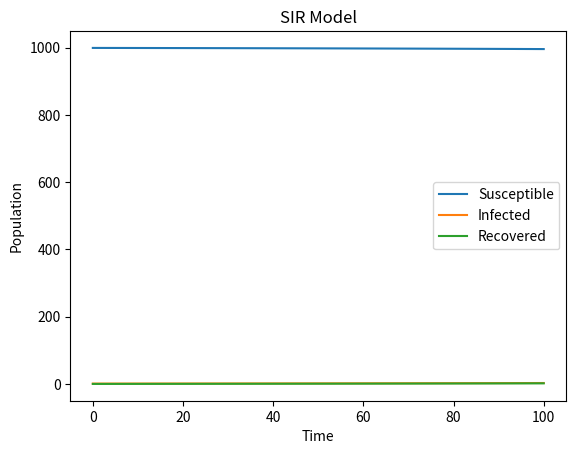

This figure's Python source:
import numpy as np
import matplotlib.pyplot as plt


def SIR_RK2(N, beta, gamma, I0, R0, T):
    """
    Simulate the SIR model using the Runge-Kutta 2nd order method
    """
    # Calculate the initial values
    S0 = N - I0 - R0
    S = [S0]
    I = [I0]
    R = [R0]
    dt = 0.1
    num_steps = int(T / dt)

    # Run the simulation
    for step in range(num_steps):
        # Calculate the derivatives
        dSdt = -beta * S[-1] * I[-1] / N
        dIdt = beta * S[-1] * I[-1] / N - gamma * I[-1]
        dRdt = gamma * I[-1]

        # Calculate the intermediate values
        S_intermediate = S[-1] + 0.5 * dt * dSdt
        I_intermediate = I[-1] + 0.5 * dt * dIdt
        R_intermediate = R[-1] + 0.5 * dt * dRdt

        # Calculate the derivatives at the intermediate values
        dSdt_intermediate = -beta * S_intermediate * I_intermediate / N
        dIdt_intermediate = beta * S_intermediate * I_intermediate / N - gamma * I_intermediate
        dRdt_intermediate = gamma * I_intermediate

        # Calculate the next values
        S_next = S[-1] + dt * dSdt_intermediate
        I_next = I[-1] + dt * dIdt_intermediate
        R_next = R[-1] + dt * dRdt_intermediate

        # Append the next values to the lists
        S.append(S_next)
        I.append(I_next)
        R.append(R_next)

    return S, I, R


# Set the parameters
N = 1000
beta = 0.2
gamma = 0.1
I0 = 1
R0 = 0
T = 10

# Run the simulation
S, I, R = SIR_RK2(N, beta, gamma, I0, R0, T)

# Plot the results
plt.plot(S, label='Susceptible')
plt.plot(I, label='Infected')
plt.plot(R, label='Recovered')
plt.xlabel('Time')
plt.ylabel('Population')
plt.title('SIR Model')
plt.legend()
plt.show()

